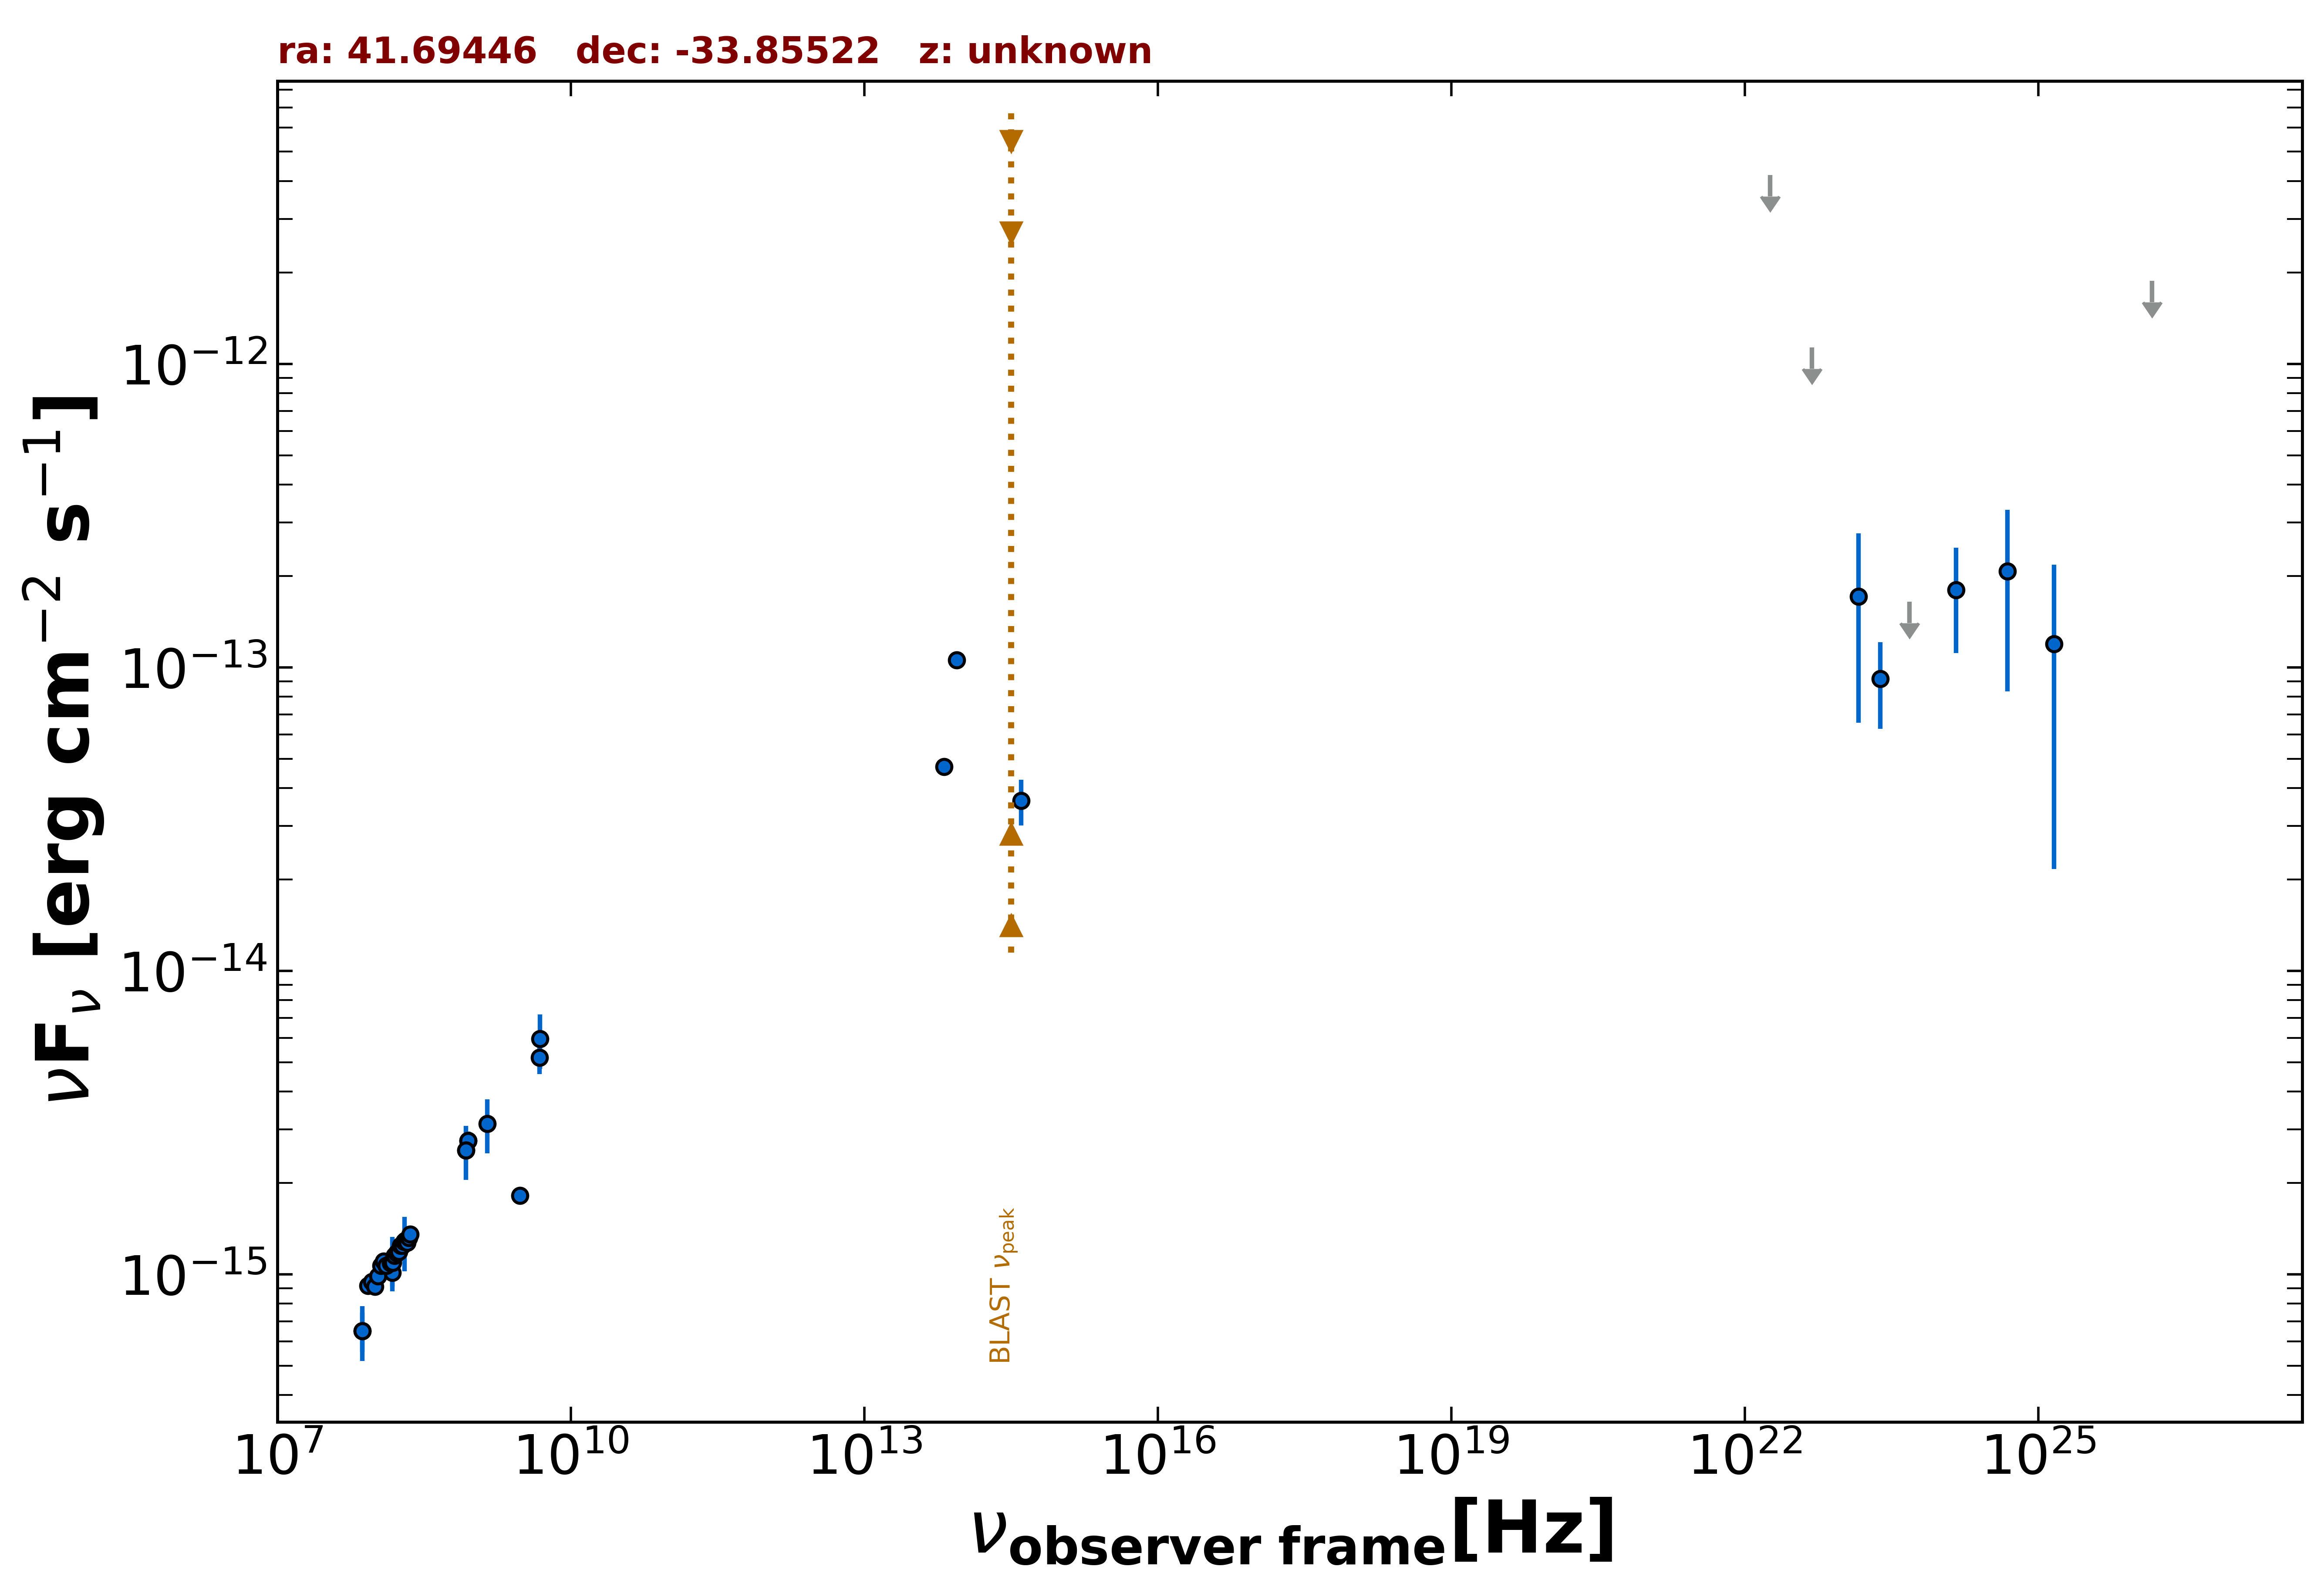

The data file committed next to this chart (first rows):
freq., flux, err_flux, MJD_start, MJD_end, flag, catalog, reference
8.870e+08, 2.754e-15, 1.980e-16, 55000, 55000, , RACS, Hale et al. 2021  PASA  38  e058
8.870e+08, 2.754e-15, 1.980e-16, 55000, 55000, , RACS, Hale et al. 2021  PASA  38  e058
8.430e+08, 2.566e-15, 7.800e-17, 55000, 55000, , SUMSS, Manch et al. 2003  MNRAS  342  1117
3.000e+09, 1.816e-15, 2.450e-17, 55000, 55000, , VLASSQL, Gordon et al. 2021  ApJS  255  30
1.500e+08, 1.011e-15, 1.014e-16, 55000, 55000, , TGSS150, Intema et al. 2017  A&A  598  A781
7.400e+07, 6.512e-16, 9.620e-17, 55000, 55000, , VLSSR, Lane et al. 2014  MNRAS  440 327
4.800e+09, 5.184e-15, 6.240e-16, 55000, 55000, , PMN, Griffith et al. 1993-1996  VizieR  VIII/…
8.817e+13, 1.056e-13, 2.000e-15, 55000, 55000, , UNWISE, Schlafly et al. 2019  ApJS  240  30
6.517e+13, 4.699e-14, 2.840e-15, 55000, 55000, , UNWISE, Schlafly et al. 2019  ApJS  240  30
3.987e+14, 3.634e-14, 6.270e-15, 55000, 55000, , PanSTARRS, Flewelling et al. 2020  ApJS  251  7
2.418e+23, 9.175e-14, 2.906e-14, 55000, 55000, , 4FGL-DR3, The Fermi-LAT Collaboration 2022  arXiv:…
1.813e+22, 4.187e-12, 0.000e+00, 55000, 55000, UL, 4FGL-DR3, The Fermi-LAT Collaboration 2022  arXiv:…
4.835e+22, 1.133e-12, 0.000e+00, 55000, 55000, UL, 4FGL-DR3, The Fermi-LAT Collaboration 2022  arXiv:…
1.451e+23, 1.709e-13, 1.053e-13, 55000, 55000, , 4FGL-DR3, The Fermi-LAT Collaboration 2022  arXiv:…
4.835e+23, 1.645e-13, 0.000e+00, 55000, 55000, UL, 4FGL-DR3, The Fermi-LAT Collaboration 2022  arXiv:…
1.451e+24, 1.798e-13, 6.835e-14, 55000, 55000, , 4FGL-DR3, The Fermi-LAT Collaboration 2022  arXiv:…
4.835e+24, 2.070e-13, 1.236e-13, 55000, 55000, , 4FGL-DR3, The Fermi-LAT Collaboration 2022  arXiv:…
1.451e+25, 1.196e-13, 9.797e-14, 55000, 55000, , 4FGL-DR3, The Fermi-LAT Collaboration 2022  arXiv:…
1.451e+26, 1.878e-12, 0.000e+00, 55000, 55000, UL, 4FGL-DR3, The Fermi-LAT Collaboration 2022  arXiv:…
4.850e+09, 5.966e-15, 1.212e-15, 55000, 55000, , SPECFINDV3, Stein et al.  2021  A&A  655  A17
8.430e+08, 2.563e-15, 5.145e-16, 55000, 55000, , SPECFINDV3, Stein et al.  2021  A&A  655  A17
1.400e+09, 3.136e-15, 6.300e-16, 55000, 55000, , SPECFINDV3, Stein et al.  2021  A&A  655  A17
1.500e+08, 1.104e-15, 2.250e-16, 55000, 55000, , SPECFINDV3, Stein et al.  2021  A&A  655  A17
2.000e+08, 1.284e-15, 2.600e-16, 55000, 55000, , SPECFINDV3, Stein et al.  2021  A&A  655  A17
7.400e+07, 6.512e-16, 1.332e-16, 55000, 55000, , SPECFINDV3, Stein et al.  2021  A&A  655  A17
8.400e+07, 9.184e-16, 3.855e-17, 55000, 55000, , GLEAMV2, Hurley-Walker N. et al.  2017  MNRAS  46…
9.200e+07, 9.442e-16, 3.895e-17, 55000, 55000, , GLEAMV2, Hurley-Walker N. et al.  2017  MNRAS  46…
9.900e+07, 9.096e-16, 3.765e-17, 55000, 55000, , GLEAMV2, Hurley-Walker N. et al.  2017  MNRAS  46…
1.070e+08, 9.874e-16, 3.180e-17, 55000, 55000, , GLEAMV2, Hurley-Walker N. et al.  2017  MNRAS  46…
1.150e+08, 1.068e-15, 2.900e-17, 55000, 55000, , GLEAMV2, Hurley-Walker N. et al.  2017  MNRAS  46…
1.220e+08, 1.104e-15, 2.800e-17, 55000, 55000, , GLEAMV2, Hurley-Walker N. et al.  2017  MNRAS  46…
1.300e+08, 1.068e-15, 3.000e-17, 55000, 55000, , GLEAMV2, Hurley-Walker N. et al.  2017  MNRAS  46…
1.430e+08, 1.089e-15, 2.700e-17, 55000, 55000, , GLEAMV2, Hurley-Walker N. et al.  2017  MNRAS  46…
1.510e+08, 1.093e-15, 2.400e-17, 55000, 55000, , GLEAMV2, Hurley-Walker N. et al.  2017  MNRAS  46…
1.580e+08, 1.152e-15, 2.400e-17, 55000, 55000, , GLEAMV2, Hurley-Walker N. et al.  2017  MNRAS  46…
1.660e+08, 1.173e-15, 2.300e-17, 55000, 55000, , GLEAMV2, Hurley-Walker N. et al.  2017  MNRAS  46…
1.740e+08, 1.187e-15, 2.250e-17, 55000, 55000, , GLEAMV2, Hurley-Walker N. et al.  2017  MNRAS  46…
1.810e+08, 1.244e-15, 2.100e-17, 55000, 55000, , GLEAMV2, Hurley-Walker N. et al.  2017  MNRAS  46…
1.890e+08, 1.244e-15, 2.150e-17, 55000, 55000, , GLEAMV2, Hurley-Walker N. et al.  2017  MNRAS  46…
1.970e+08, 1.281e-15, 2.150e-17, 55000, 55000, , GLEAMV2, Hurley-Walker N. et al.  2017  MNRAS  46…
2.040e+08, 1.295e-15, 2.450e-17, 55000, 55000, , GLEAMV2, Hurley-Walker N. et al.  2017  MNRAS  46…
2.120e+08, 1.272e-15, 2.350e-17, 55000, 55000, , GLEAMV2, Hurley-Walker N. et al.  2017  MNRAS  46…
2.200e+08, 1.321e-15, 2.400e-17, 55000, 55000, , GLEAMV2, Hurley-Walker N. et al.  2017  MNRAS  46…
2.270e+08, 1.355e-15, 2.550e-17, 55000, 55000, , GLEAMV2, Hurley-Walker N. et al.  2017  MNRAS  46…
